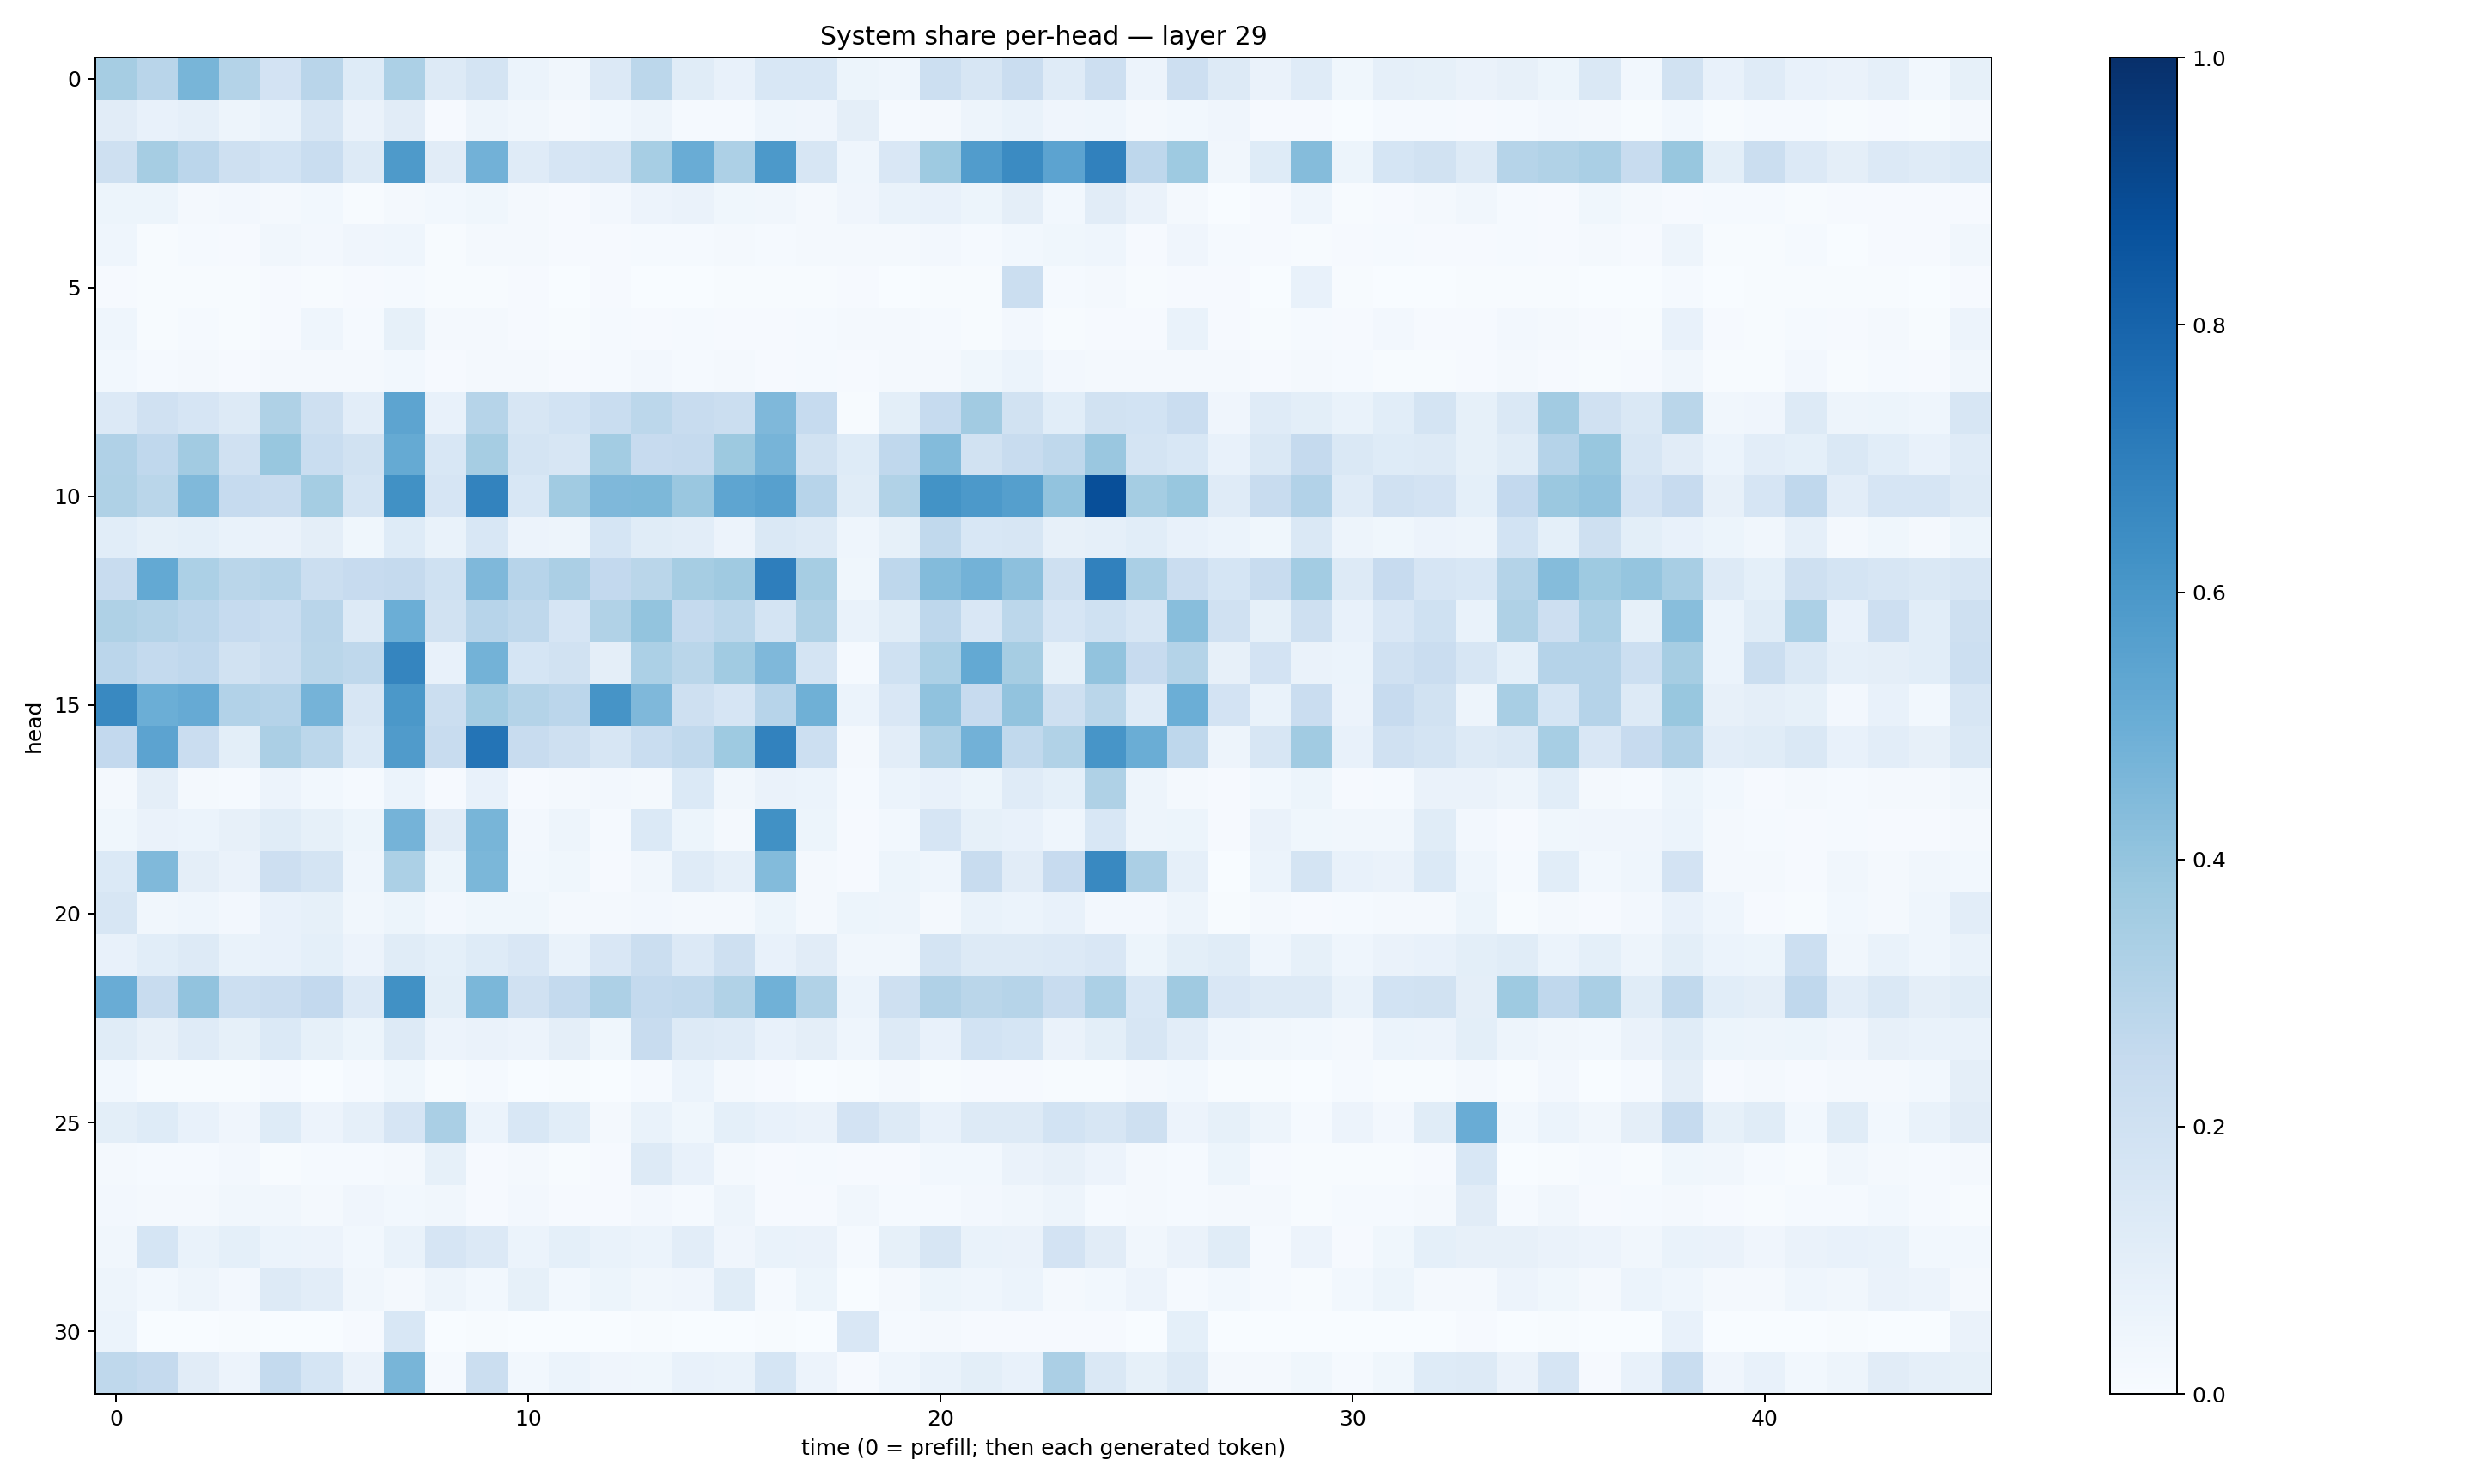

Source data for this figure (header and first rows):
0.34898984, 0.29155204, 0.4684955, 0.30699095, 0.1812813, 0.29184785, 0.12124276, 0.329072, 0.13139732, 0.17779571, 0.059721116, 0.034693424, 0.13451336, 0.2811165, 0.1160899, 0.07591302, 0.15467055, 0.15527228, 0.050894443, 0.04588218, 0.21798624, 0.15789802, 0.2280459, 0.119459376
0.1125, 0.0721, 0.08724, 0.05033, 0.06901, 0.1579, 0.06398, 0.1126, 0.01126, 0.04963, 0.03435, 0.01799, 0.02866, 0.05019, 0.01559, 0.01478, 0.04456, 0.03941, 0.09596, 0.0124, 0.02145, 0.05027, 0.0685, 0.03955
0.2067, 0.3513, 0.2839, 0.2066, 0.1863, 0.2331, 0.1301, 0.5881, 0.1101, 0.4814, 0.1202, 0.1677, 0.1723, 0.3456, 0.5053, 0.3274, 0.5932, 0.1607, 0.04649, 0.1501, 0.3728, 0.5753, 0.6506, 0.5442
0.0509, 0.05097, 0.01898, 0.02506, 0.01687, 0.02947, 0.006675, 0.02112, 0.0289, 0.03698, 0.02216, 0.01104, 0.02723, 0.05533, 0.06331, 0.03774, 0.0324, 0.01731, 0.0391, 0.06669, 0.07039, 0.053, 0.09669, 0.02805
0.0466, 0.004617, 0.01367, 0.009413, 0.03233, 0.02617, 0.04069, 0.04542, 0.00663, 0.01778, 0.02241, 0.008922, 0.01086, 0.01458, 0.01293, 0.02295, 0.01359, 0.01582, 0.01898, 0.01996, 0.02537, 0.0147, 0.03088, 0.03566
0.009163, 0.00453, 0.004233, 0.006598, 0.008166, 0.005443, 0.00809, 0.01243, 0.004692, 0.003978, 0.009357, 0.003403, 0.01076, 0.002598, 0.003359, 0.005107, 0.003973, 0.004565, 0.007959, 0.003003, 0.004154, 0.006485, 0.2228, 0.01454
0.04432, 0.006436, 0.01217, 0.007216, 0.01093, 0.04444, 0.01547, 0.08279, 0.02252, 0.02062, 0.009294, 0.006727, 0.01176, 0.009681, 0.01436, 0.01058, 0.007959, 0.01266, 0.01825, 0.02302, 0.01438, 0.006956, 0.0258, 0.004401
0.02948, 0.01511, 0.01655, 0.008997, 0.01759, 0.02234, 0.02095, 0.03021, 0.009158, 0.01665, 0.01791, 0.009556, 0.01503, 0.02431, 0.01228, 0.01943, 0.00882, 0.01521, 0.0085, 0.01796, 0.01719, 0.03635, 0.06106, 0.0246
0.136, 0.1976, 0.167, 0.1279, 0.3235, 0.2088, 0.1026, 0.5409, 0.07708, 0.3001, 0.1593, 0.1848, 0.2323, 0.2809, 0.2365, 0.2246, 0.4497, 0.2463, 0.007521, 0.1005, 0.2495, 0.3619, 0.1923, 0.1061
0.3189, 0.2682, 0.3604, 0.197, 0.3893, 0.2312, 0.1895, 0.5178, 0.155, 0.348, 0.1767, 0.1578, 0.3591, 0.243, 0.2507, 0.3754, 0.4693, 0.1883, 0.1245, 0.2687, 0.4411, 0.1905, 0.2349, 0.273
0.3231, 0.2875, 0.4463, 0.2481, 0.2373, 0.3551, 0.1761, 0.6251, 0.1672, 0.6788, 0.1527, 0.3671, 0.453, 0.4549, 0.3849, 0.5373, 0.5597, 0.2949, 0.1144, 0.3148, 0.6199, 0.5902, 0.5632, 0.4037
0.1071, 0.08335, 0.09018, 0.06942, 0.06425, 0.095, 0.03563, 0.1236, 0.06797, 0.1548, 0.05673, 0.04878, 0.1701, 0.1161, 0.1024, 0.05614, 0.1462, 0.1308, 0.04492, 0.08324, 0.2628, 0.1537, 0.1577, 0.08073
0.2349, 0.521, 0.3306, 0.2888, 0.2982, 0.2206, 0.2435, 0.2526, 0.1997, 0.4527, 0.2948, 0.3335, 0.2613, 0.2864, 0.3495, 0.371, 0.6972, 0.3493, 0.03749, 0.2771, 0.4401, 0.4789, 0.4161, 0.2065
0.3223, 0.3061, 0.2832, 0.247, 0.2327, 0.291, 0.1261, 0.497, 0.192, 0.2943, 0.2708, 0.1675, 0.3149, 0.3991, 0.2526, 0.2775, 0.175, 0.3212, 0.06724, 0.1138, 0.2754, 0.1504, 0.28, 0.1669
0.2849, 0.256, 0.2673, 0.1947, 0.2218, 0.2856, 0.2719, 0.6692, 0.07261, 0.477, 0.1693, 0.1948, 0.0955, 0.3296, 0.2866, 0.3648, 0.4501, 0.172, 0.01458, 0.2021, 0.3308, 0.5231, 0.3477, 0.08577
0.6564, 0.4976, 0.5138, 0.312, 0.3024, 0.4745, 0.16, 0.5952, 0.2231, 0.3584, 0.3062, 0.282, 0.6125, 0.4509, 0.2099, 0.1667, 0.2937, 0.4916, 0.05985, 0.1511, 0.4075, 0.2432, 0.4043, 0.2102
0.2579, 0.545, 0.2282, 0.1015, 0.3344, 0.2776, 0.1381, 0.5815, 0.2385, 0.7372, 0.2401, 0.2035, 0.1587, 0.2336, 0.2631, 0.372, 0.6822, 0.2181, 0.01947, 0.1022, 0.3246, 0.4831, 0.2652, 0.3164
0.02166, 0.09649, 0.02126, 0.01511, 0.05506, 0.0301, 0.01359, 0.06226, 0.009495, 0.07212, 0.01141, 0.01768, 0.02636, 0.02233, 0.137, 0.03213, 0.06629, 0.06065, 0.01332, 0.05968, 0.07048, 0.05404, 0.1175, 0.09101
0.03564, 0.06627, 0.06124, 0.08096, 0.1161, 0.08206, 0.05296, 0.476, 0.1122, 0.4655, 0.02537, 0.0497, 0.01499, 0.1401, 0.05252, 0.01633, 0.6267, 0.05317, 0.008483, 0.02968, 0.1646, 0.08254, 0.0712, 0.0452
0.1404, 0.4484, 0.09427, 0.06362, 0.2133, 0.1766, 0.04668, 0.3295, 0.05328, 0.4586, 0.02844, 0.03629, 0.009358, 0.03383, 0.1186, 0.08925, 0.4377, 0.01621, 0.01151, 0.05297, 0.04476, 0.2392, 0.1114, 0.2433
0.161, 0.03217, 0.04616, 0.02493, 0.07629, 0.0825, 0.03475, 0.05245, 0.02639, 0.03829, 0.03753, 0.02084, 0.01887, 0.02355, 0.02315, 0.02299, 0.0544, 0.01579, 0.05314, 0.04975, 0.02238, 0.06653, 0.06083, 0.07728
0.07198, 0.1092, 0.1328, 0.06958, 0.07465, 0.09309, 0.05747, 0.1162, 0.09231, 0.1214, 0.1496, 0.06728, 0.1505, 0.2211, 0.1339, 0.2074, 0.07317, 0.1119, 0.03378, 0.03423, 0.172, 0.1292, 0.1324, 0.1337
0.505, 0.2401, 0.4057, 0.2168, 0.2294, 0.2594, 0.1366, 0.6287, 0.0993, 0.4591, 0.1964, 0.2573, 0.327, 0.2543, 0.2643, 0.3163, 0.4873, 0.3158, 0.05913, 0.2084, 0.3194, 0.2872, 0.2987, 0.2397
0.1164, 0.08076, 0.1183, 0.08399, 0.1379, 0.08454, 0.05449, 0.1296, 0.05757, 0.06334, 0.05661, 0.0946, 0.03824, 0.2385, 0.1291, 0.1182, 0.0749, 0.09649, 0.04602, 0.1319, 0.07798, 0.1861, 0.1689, 0.06618
0.02816, 0.004234, 0.005716, 0.006377, 0.01205, 0.002701, 0.01273, 0.03671, 0.005223, 0.01354, 0.002813, 0.003911, 0.002382, 0.01328, 0.06069, 0.01705, 0.009885, 0.003422, 0.006109, 0.01573, 0.005413, 0.01113, 0.01075, 0.005884
0.0987, 0.1223, 0.07696, 0.04005, 0.1234, 0.05621, 0.0887, 0.1662, 0.3392, 0.06089, 0.155, 0.1079, 0.02318, 0.06931, 0.03839, 0.09233, 0.07332, 0.06447, 0.1828, 0.1263, 0.0744, 0.1309, 0.1262, 0.1861
0.01915, 0.01529, 0.01226, 0.02719, 0.007225, 0.01318, 0.01183, 0.01983, 0.08445, 0.008151, 0.01841, 0.005174, 0.008506, 0.1321, 0.07327, 0.01696, 0.00903, 0.01385, 0.01101, 0.009963, 0.0284, 0.02806, 0.06602, 0.08059
0.02534, 0.01669, 0.02278, 0.03149, 0.03456, 0.01875, 0.04185, 0.02735, 0.03186, 0.01095, 0.02613, 0.01159, 0.008142, 0.02392, 0.01398, 0.04895, 0.0106, 0.01092, 0.03165, 0.01364, 0.01501, 0.02368, 0.03328, 0.04756
0.034, 0.1691, 0.06678, 0.09013, 0.06175, 0.05668, 0.02735, 0.06908, 0.165, 0.1339, 0.06168, 0.09107, 0.06948, 0.06041, 0.1053, 0.04205, 0.06707, 0.06565, 0.01464, 0.08262, 0.1619, 0.06971, 0.06551, 0.1828
0.04778, 0.03111, 0.04735, 0.02535, 0.1254, 0.1049, 0.03453, 0.01877, 0.04698, 0.03038, 0.08535, 0.02992, 0.05102, 0.03253, 0.04205, 0.116, 0.01231, 0.05149, 0.003737, 0.02286, 0.05326, 0.04538, 0.05874, 0.02082
0.06223, 0.0016, 0.003232, 0.004014, 0.003325, 0.001323, 0.007991, 0.1541, 0.0023, 0.005984, 0.001437, 0.002432, 0.00264, 0.005927, 0.00283, 0.001765, 0.00778, 0.002667, 0.1511, 0.0138, 0.01625, 0.008731, 0.008649, 0.01133
0.2708, 0.2535, 0.1109, 0.05776, 0.2577, 0.1704, 0.06451, 0.4687, 0.01325, 0.2256, 0.02935, 0.05918, 0.03957, 0.03732, 0.07753, 0.06825, 0.1689, 0.05724, 0.009229, 0.04416, 0.06954, 0.09815, 0.07468, 0.3324
